Photos from the image-classification dataset "dataset-2" in the GitHub repository Princessleya555/BalanceIOT. Its 13 classes are: banane, carotte, carrot, champignon, citron, clementine, fraise, mais, poire, poivron, radis, tomate, tomate cerise.

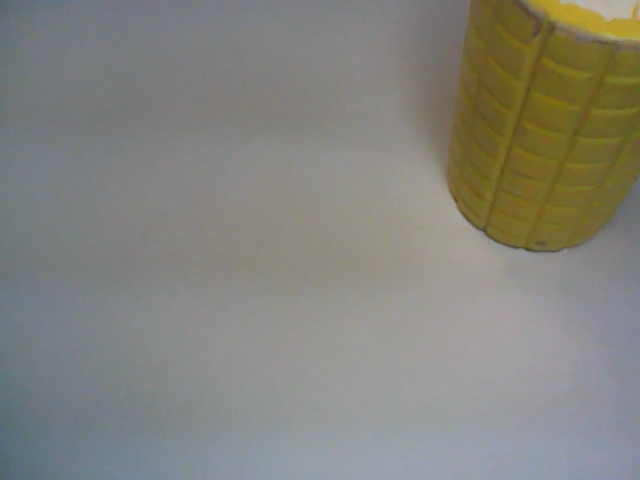
Label: mais

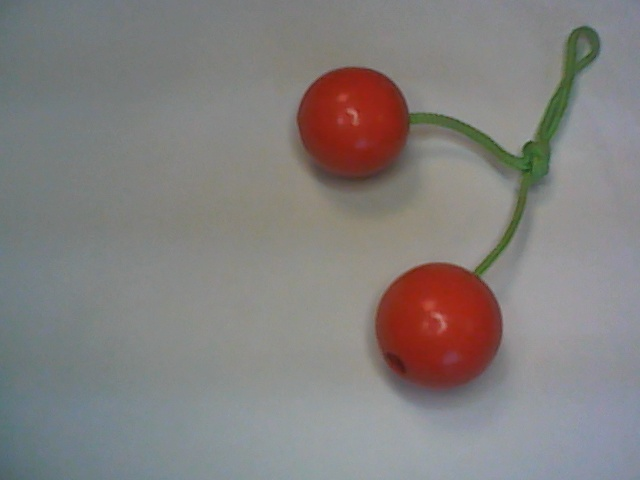
Label: tomate cerise

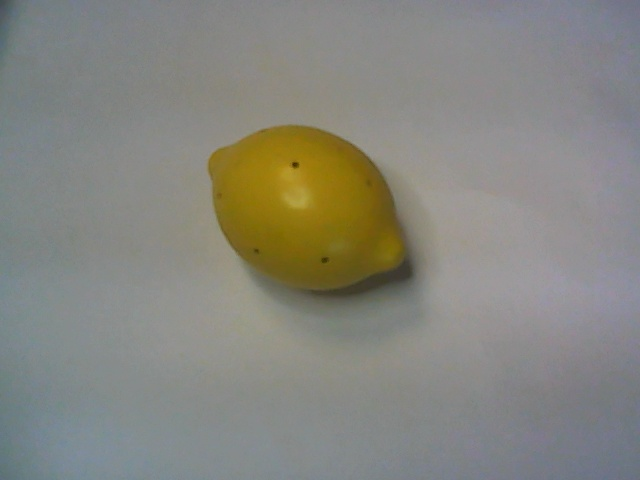
Label: citron

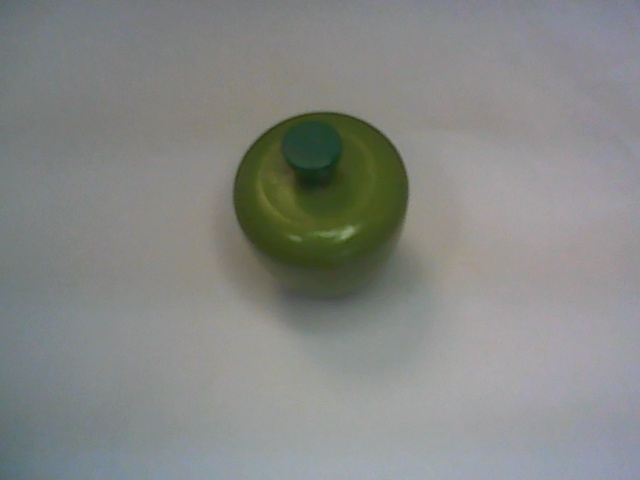
Label: poivron

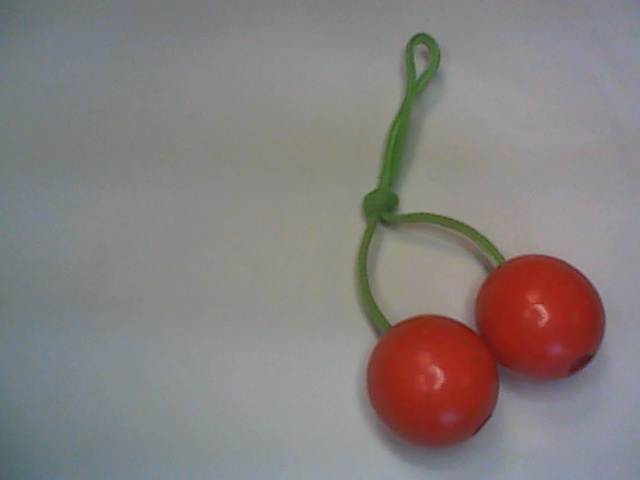
Label: tomate cerise

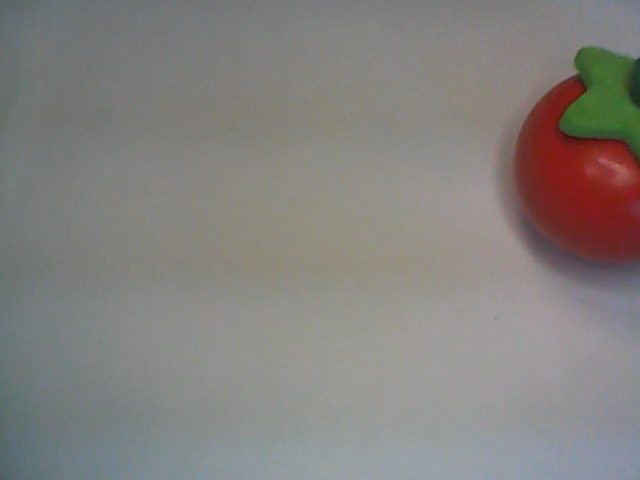
Label: tomate
